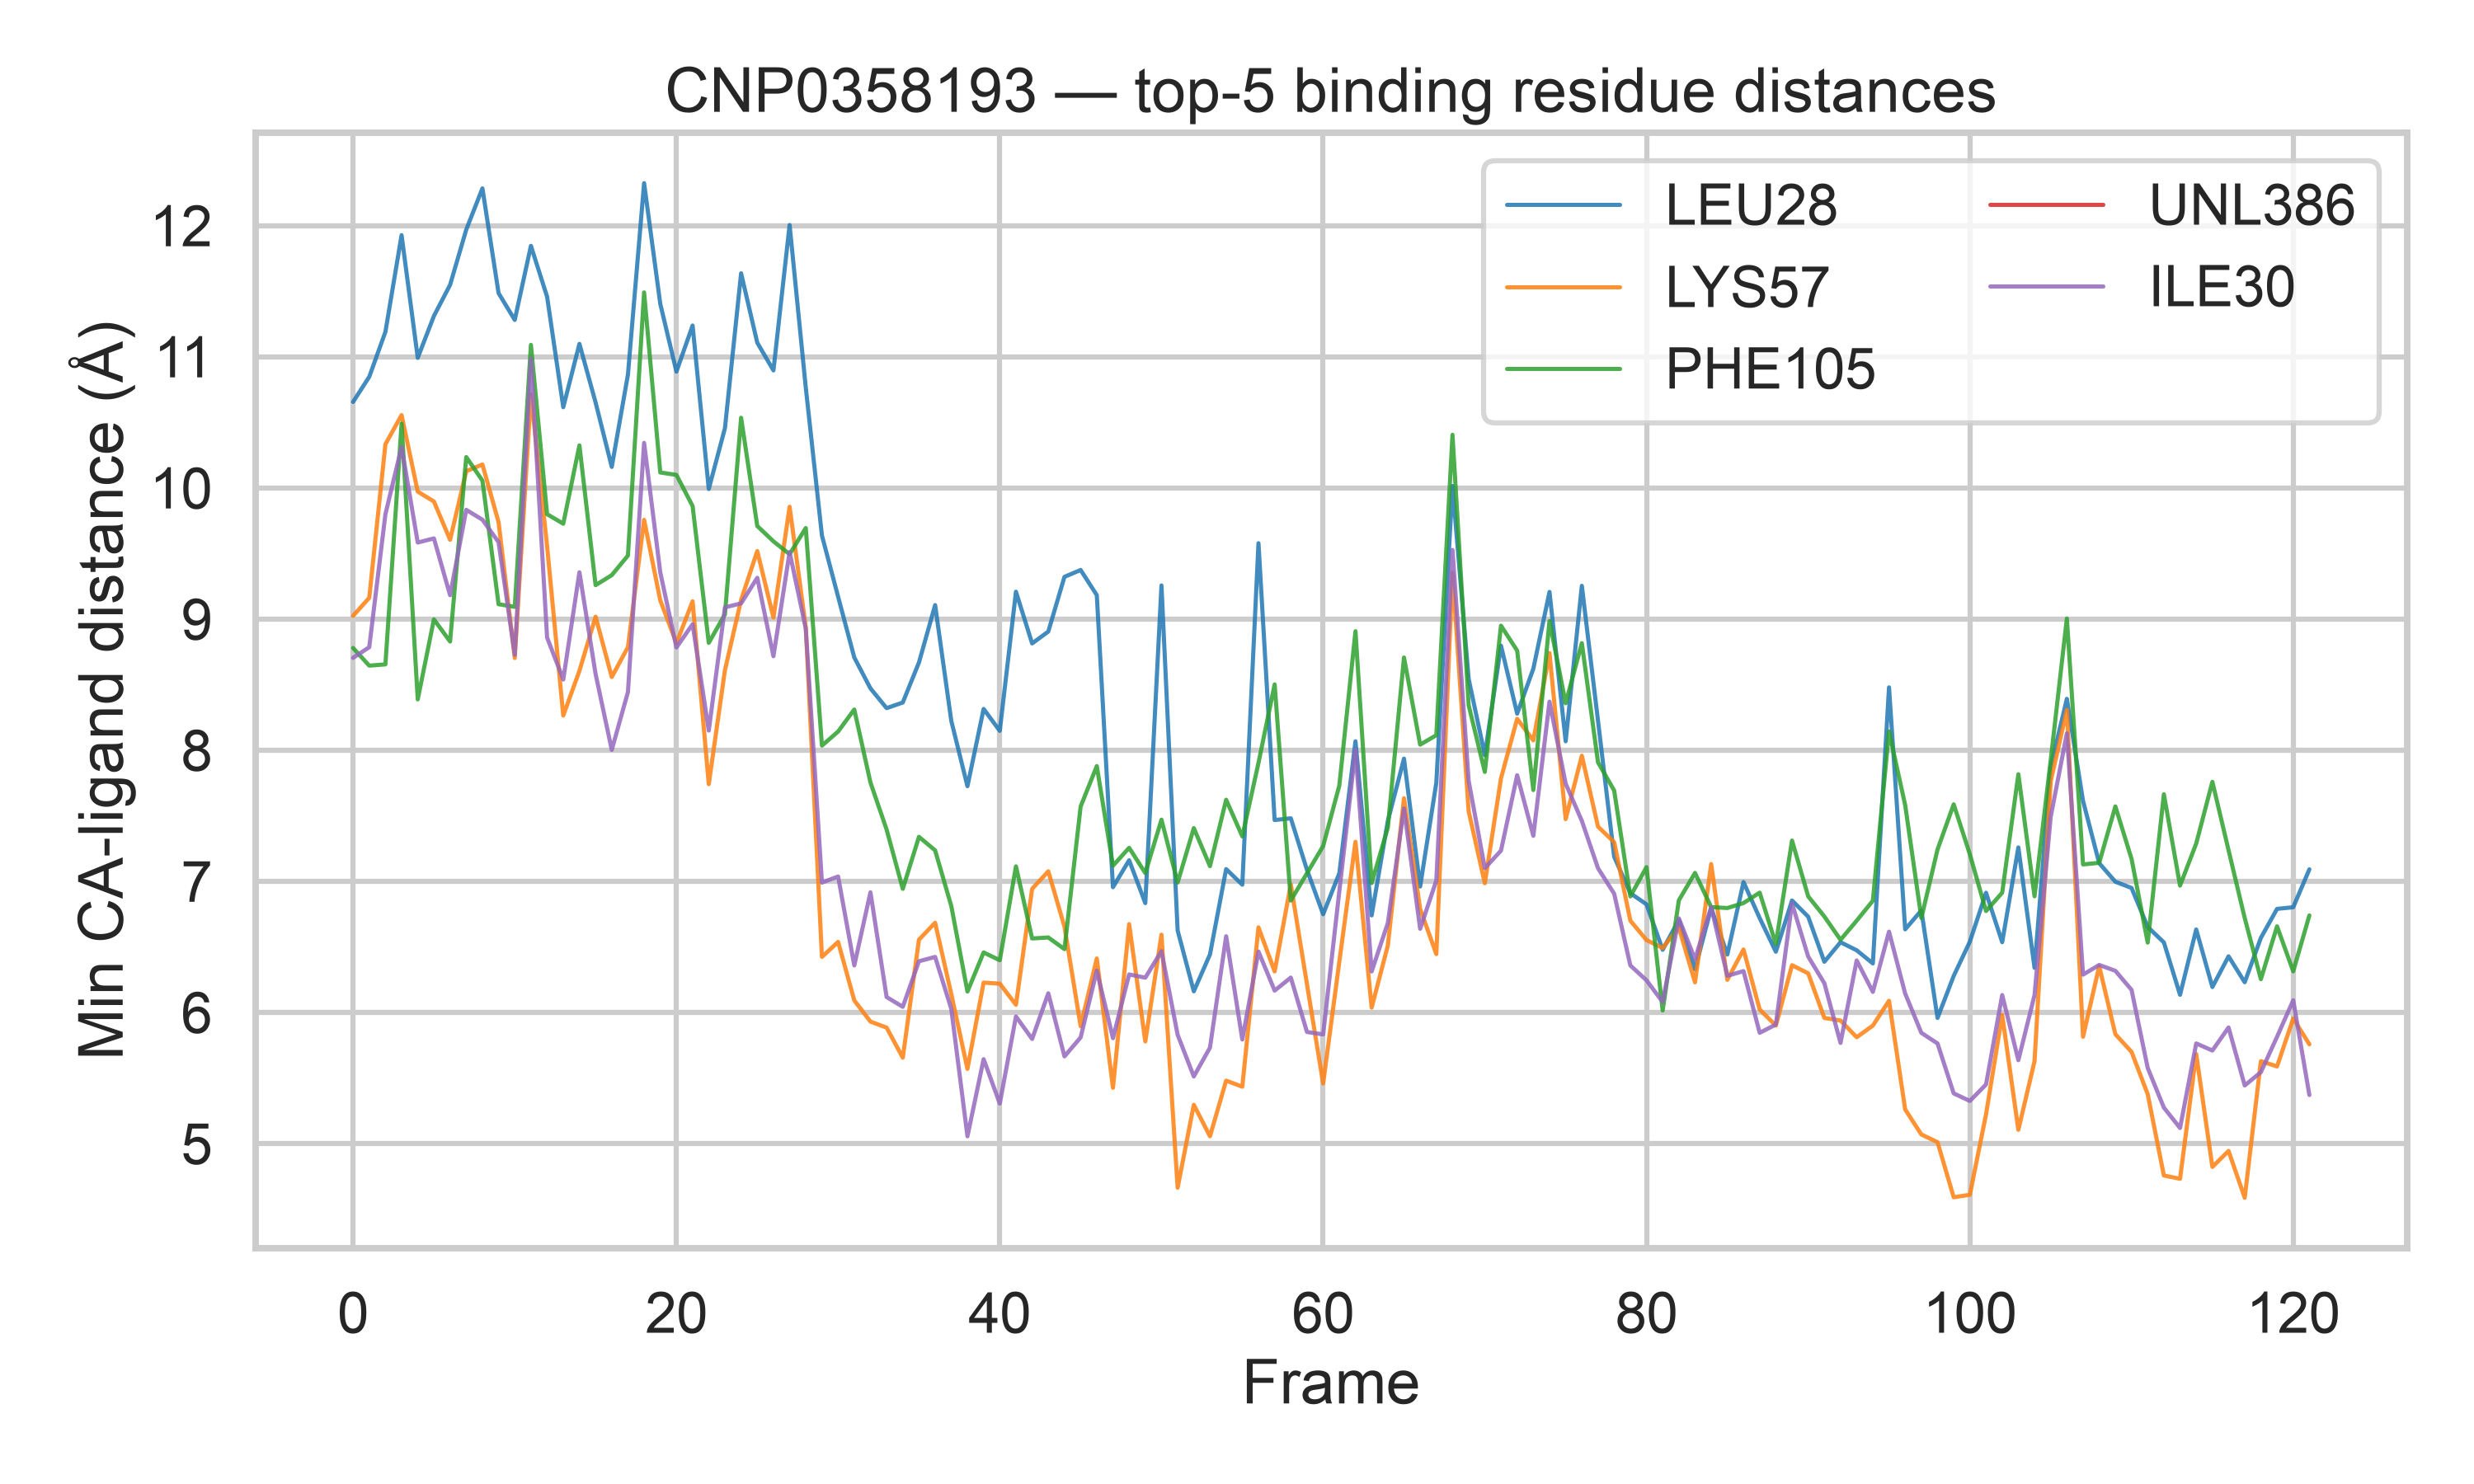

Data behind this chart, as committed beside it:
frame, LEU28, LYS57, PHE105, UNL386, ILE30
0, 10.65, 9.023, 8.778, , 8.703
1, 10.85, 9.161, 8.644, , 8.784
2, 11.19, 10.33, 8.653, , 9.799
3, 11.93, 10.55, 10.49, , 10.31
4, 10.99, 9.971, 8.386, , 9.583
5, 11.31, 9.896, 8.997, , 9.614
6, 11.55, 9.603, 8.827, , 9.181
7, 11.97, 10.13, 10.23, , 9.832
8, 12.28, 10.18, 10.06, , 9.757
9, 11.48, 9.737, 9.112, , 9.585
10, 11.28, 8.702, 9.092, , 8.726
11, 11.85, 10.71, 11.09, , 10.98
12, 11.46, 9.555, 9.799, , 8.858
13, 10.61, 8.263, 9.726, , 8.538
14, 11.1, 8.604, 10.32, , 9.356
15, 10.65, 9.017, 9.258, , 8.58
16, 10.16, 8.557, 9.334, , 8.001
17, 10.86, 8.785, 9.483, , 8.442
18, 12.32, 9.756, 11.49, , 10.34
19, 11.4, 9.141, 10.12, , 9.355
20, 10.89, 8.815, 10.1, , 8.782
21, 11.24, 9.134, 9.861, , 8.96
22, 9.991, 7.74, 8.818, , 8.148
23, 10.45, 8.609, 9.034, , 9.088
24, 11.64, 9.145, 10.53, , 9.119
25, 11.11, 9.518, 9.709, , 9.314
26, 10.9, 9.011, 9.592, , 8.715
27, 12, 9.856, 9.494, , 9.51
28, 10.76, 8.936, 9.693, , 8.926
29, 9.636, 6.422, 8.034, , 6.989
30, 9.169, 6.537, 8.141, , 7.036
31, 8.706, 6.09, 8.309, , 6.357
32, 8.47, 5.929, 7.753, , 6.915
33, 8.319, 5.883, 7.393, , 6.116
34, 8.362, 5.653, 6.941, , 6.041
35, 8.668, 6.553, 7.338, , 6.389
36, 9.106, 6.683, 7.235, , 6.422
37, 8.223, 6.138, 6.81, , 6.026
38, 7.724, 5.568, 6.158, , 5.054
39, 8.313, 6.226, 6.456, , 5.642
40, 8.146, 6.218, 6.396, , 5.303
41, 9.208, 6.057, 7.113, , 5.968
42, 8.813, 6.941, 6.563, , 5.796
43, 8.904, 7.075, 6.57, , 6.145
44, 9.321, 6.653, 6.481, , 5.663
45, 9.373, 5.893, 7.569, , 5.808
46, 9.182, 6.41, 7.878, , 6.317
47, 6.954, 5.424, 7.117, , 5.802
48, 7.159, 6.672, 7.254, , 6.288
49, 6.832, 5.777, 7.062, , 6.264
50, 9.256, 6.592, 7.469, , 6.466
51, 6.624, 4.662, 6.989, , 5.828
52, 6.159, 5.294, 7.405, , 5.51
53, 6.441, 5.054, 7.114, , 5.73
54, 7.092, 5.479, 7.621, , 6.58
55, 6.973, 5.432, 7.341, , 5.792
56, 9.577, 6.648, 7.902, , 6.463
57, 7.466, 6.311, 8.501, , 6.165
58, 7.479, 6.976, 6.852, , 6.264
59, 7.086, 6.214, 7.06, , 5.85
... 62 more rows
